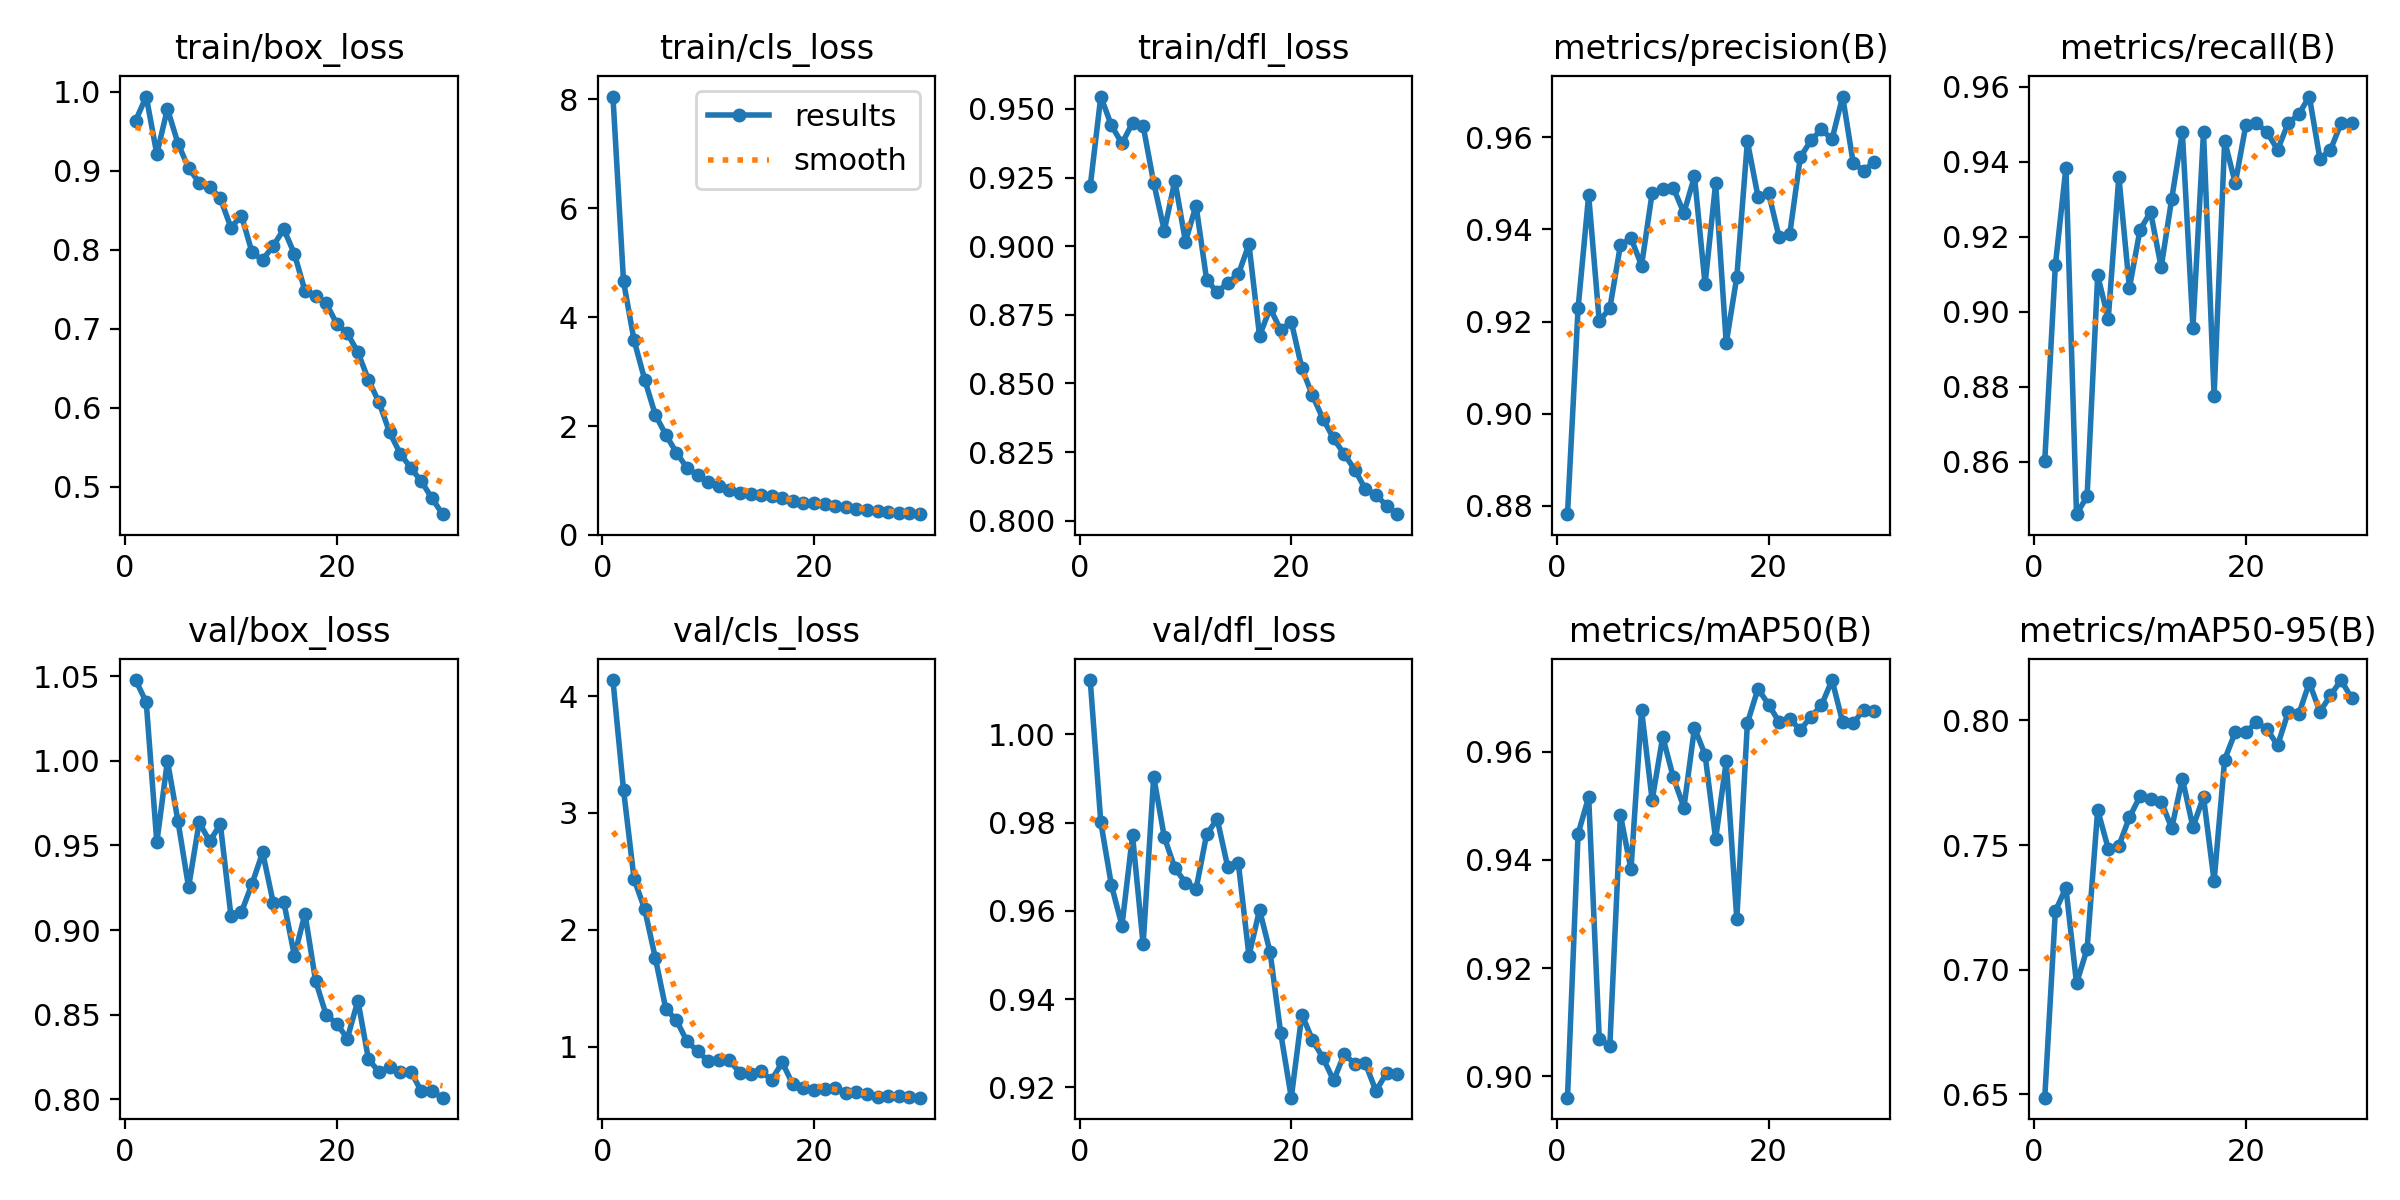

Values plotted in this chart, from the file beside it:
epoch, train/box_loss, train/cls_loss, train/dfl_loss, metrics/precision(B), metrics/recall(B), metrics/mAP50(B), metrics/mAP50-95(B), val/box_loss, val/cls_loss, val/dfl_loss, lr/pg0, lr/pg1, lr/pg2
1, 0.9636, 8.054, 0.9218, 0.8782, 0.8602, 0.8961, 0.6487, 1.048, 4.136, 1.012, 0.0006655, 0.0006655, 0.0006655
2, 0.994, 4.657, 0.9545, 0.9229, 0.9123, 0.9448, 0.7234, 1.035, 3.197, 0.9801, 0.001288, 0.001288, 0.001288
3, 0.9211, 3.572, 0.944, 0.9474, 0.9384, 0.9516, 0.7329, 0.9518, 2.433, 0.9658, 0.001867, 0.001867, 0.001867
4, 0.9785, 2.853, 0.9374, 0.9201, 0.846, 0.907, 0.6946, 1, 2.177, 0.9566, 0.001802, 0.001802, 0.001802
5, 0.9345, 2.209, 0.9449, 0.9229, 0.8507, 0.9056, 0.7083, 0.9642, 1.762, 0.9771, 0.001802, 0.001802, 0.001802
6, 0.9036, 1.838, 0.9438, 0.9366, 0.9096, 0.9483, 0.7641, 0.9253, 1.323, 0.9524, 0.001736, 0.001736, 0.001736
7, 0.885, 1.512, 0.9231, 0.9381, 0.8981, 0.9383, 0.7485, 0.9637, 1.227, 0.9904, 0.00167, 0.00167, 0.00167
8, 0.8798, 1.229, 0.9057, 0.9322, 0.936, 0.9677, 0.7497, 0.9524, 1.046, 0.9767, 0.001604, 0.001604, 0.001604
9, 0.8651, 1.096, 0.9239, 0.9479, 0.9063, 0.951, 0.7611, 0.9626, 0.9636, 0.9697, 0.001538, 0.001538, 0.001538
10, 0.8281, 0.9679, 0.9016, 0.9488, 0.9218, 0.9628, 0.7696, 0.9085, 0.8768, 0.9664, 0.001472, 0.001472, 0.001472
11, 0.8431, 0.9066, 0.9148, 0.949, 0.9265, 0.9553, 0.7685, 0.9107, 0.8877, 0.9649, 0.001406, 0.001406, 0.001406
12, 0.7965, 0.8317, 0.8878, 0.9436, 0.9118, 0.9497, 0.7674, 0.9274, 0.8845, 0.9773, 0.00134, 0.00134, 0.00134
13, 0.7871, 0.7694, 0.8832, 0.9515, 0.9301, 0.9644, 0.7568, 0.9459, 0.7766, 0.9808, 0.001274, 0.001274, 0.001274
14, 0.8052, 0.7451, 0.8867, 0.9281, 0.9479, 0.9595, 0.7767, 0.9162, 0.7664, 0.9699, 0.001208, 0.001208, 0.001208
15, 0.8259, 0.7357, 0.8898, 0.95, 0.8957, 0.9439, 0.7572, 0.9166, 0.7894, 0.9707, 0.001142, 0.001142, 0.001142
16, 0.7948, 0.7075, 0.9007, 0.9153, 0.9479, 0.9582, 0.7693, 0.8849, 0.7175, 0.9498, 0.001076, 0.001076, 0.001076
17, 0.7479, 0.6734, 0.8674, 0.9297, 0.8775, 0.9291, 0.7356, 0.9097, 0.866, 0.9602, 0.00101, 0.00101, 0.00101
18, 0.7408, 0.6261, 0.8774, 0.9591, 0.9455, 0.9653, 0.7843, 0.8701, 0.6781, 0.9506, 0.000944, 0.000944, 0.000944
19, 0.7323, 0.5914, 0.8695, 0.9472, 0.9342, 0.9717, 0.7952, 0.8499, 0.6433, 0.9323, 0.000878, 0.000878, 0.000878
20, 0.7064, 0.5772, 0.8725, 0.948, 0.9497, 0.9687, 0.7953, 0.8448, 0.63, 0.9176, 0.000812, 0.000812, 0.000812
21, 0.6942, 0.5741, 0.8556, 0.9383, 0.9502, 0.9655, 0.7992, 0.8359, 0.6415, 0.9365, 0.000746, 0.000746, 0.000746
22, 0.6704, 0.5336, 0.8456, 0.939, 0.9479, 0.966, 0.7965, 0.8583, 0.649, 0.9307, 0.00068, 0.00068, 0.00068
23, 0.635, 0.5125, 0.8371, 0.9557, 0.9431, 0.9641, 0.79, 0.8236, 0.6086, 0.9266, 0.000614, 0.000614, 0.000614
24, 0.6067, 0.4808, 0.83, 0.9593, 0.9502, 0.9664, 0.8032, 0.8163, 0.614, 0.9215, 0.000548, 0.000548, 0.000548
25, 0.5687, 0.4585, 0.8242, 0.9617, 0.9526, 0.9686, 0.8025, 0.8189, 0.5936, 0.9275, 0.000482, 0.000482, 0.000482
26, 0.5419, 0.4406, 0.8186, 0.9596, 0.9574, 0.9732, 0.8151, 0.8163, 0.5689, 0.9254, 0.000416, 0.000416, 0.000416
27, 0.5237, 0.4213, 0.8115, 0.9689, 0.9408, 0.9655, 0.8034, 0.8164, 0.5794, 0.9254, 0.00035, 0.00035, 0.00035
28, 0.5067, 0.4043, 0.8094, 0.9544, 0.9431, 0.9653, 0.81, 0.8048, 0.578, 0.9192, 0.000284, 0.000284, 0.000284
29, 0.4854, 0.3925, 0.8055, 0.9527, 0.9502, 0.9678, 0.8162, 0.8047, 0.5688, 0.9232, 0.000218, 0.000218, 0.000218
30, 0.4652, 0.3801, 0.8024, 0.9548, 0.9502, 0.9676, 0.8089, 0.801, 0.5646, 0.923, 0.000152, 0.000152, 0.000152
